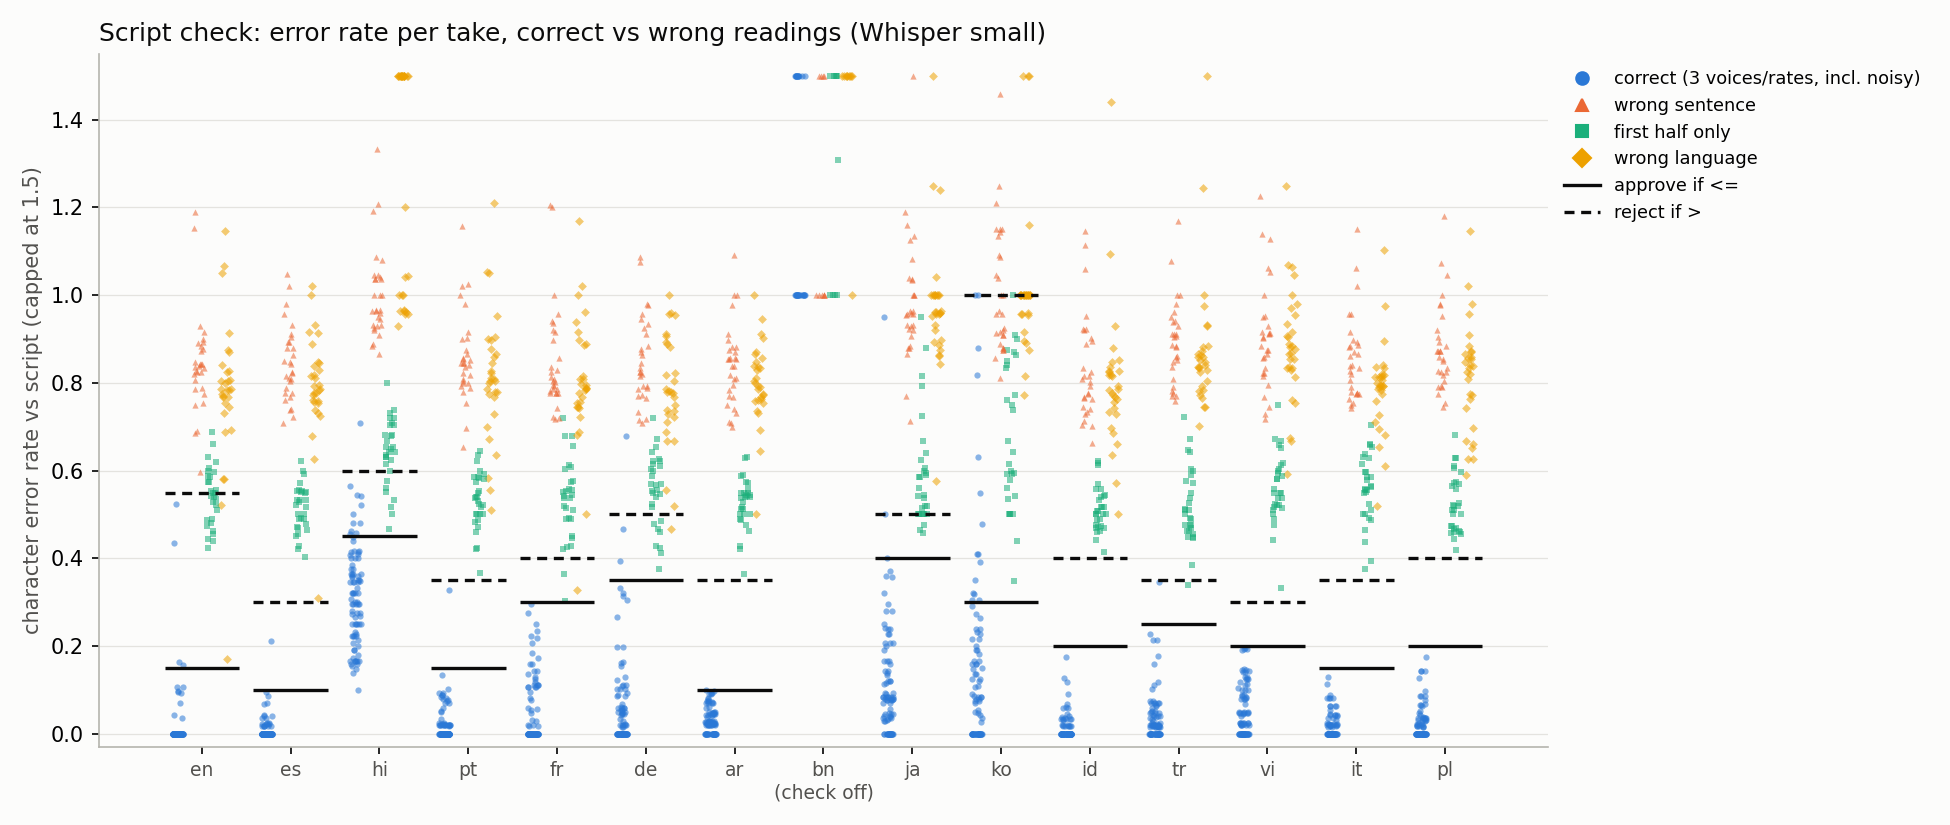

The data file committed next to this chart (first rows):
lang, kind, idx, fold, voice, rate, snr_db, spoken_lang, duration_s, transcribe_ms, wer, cer, metric, error_rate, cv_verdict, shipped_verdict, audio_verdict, expected, spoken, transcript
en, correct, 0, 0, Albert, , , en, 6.96, 748, 0, 0, cer, 0, pass, pass, pass, The weather forecast says it will rain t…, The weather forecast says it will rain t…, The weather forecast says it will rain t…
en, correct_slow, 0, 0, Samantha, 140, , en, 5.756, 771, 0, 0, cer, 0, pass, pass, pass, The weather forecast says it will rain t…, The weather forecast says it will rain t…, The weather forecast says it will rain t…
en, noisy_fast, 0, 0, Daniel, 240, 20, en, 4.462, 288, 0, 0, cer, 0, pass, pass, review, The weather forecast says it will rain t…, The weather forecast says it will rain t…, The weather forecast says it will rain t…
en, wrong_script, 0, 0, Daniel, , , en, 5.913, 213, 1, 0.806, cer, 0.806, fail, fail, pass, The weather forecast says it will rain t…, My grandmother grows tomatoes, beans and…, My grandmother grows tomatoes, beans and…
en, partial, 0, 0, Albert, , , en, 3.626, 279, 0.538, 0.548, cer, 0.548, review, review, review, The weather forecast says it will rain t…, The weather forecast says it will, The weather forecast says it will.
en, wrong_language, 0, 0, Mónica, , , es, 5.291, 310, 0.846, 0.581, cer, 0.581, fail, fail, pass, The weather forecast says it will rain t…, El pronóstico dice que esta tarde va a l…, The pronostic says that it is going to r…
en, correct, 1, 1, Samantha, , , en, 4.176, 392, 0, 0, cer, 0, pass, pass, review, Could you tell me how to get to the near…, Could you tell me how to get to the near…, Could you tell me how to get to the near…
en, correct_slow, 1, 1, Daniel, 140, , en, 4.606, 296, 0, 0, cer, 0, pass, pass, review, Could you tell me how to get to the near…, Could you tell me how to get to the near…, Could you tell me how to get to the near…
en, noisy_fast, 1, 1, Karen, 240, 16, en, 3.557, 338, 0, 0, cer, 0, pass, pass, review, Could you tell me how to get to the near…, Could you tell me how to get to the near…, Could you tell me how to get to the near…
en, wrong_script, 1, 1, Karen, , , en, 4.579, 339, 1, 0.891, cer, 0.891, fail, fail, review, Could you tell me how to get to the near…, Please remember to turn off the lights w…, Please remember to turn off the lights w…
en, partial, 1, 1, Samantha, , , en, 2.981, 369, 0.5, 0.587, cer, 0.587, fail, fail, fail, Could you tell me how to get to the near…, Could you tell me how to, Could you tell me how to?
en, wrong_language, 1, 1, Paulina, , , es, 4.91, 213, 0.583, 0.522, cer, 0.522, fail, review, review, Could you tell me how to get to the near…, ¿Podrías decirme dónde está la parada de…, Could you tell me where is the bus stop …
en, correct, 2, 0, Daniel, , , en, 5.259, 254, 0, 0, cer, 0, pass, pass, pass, I usually make a cup of tea before I sta…, I usually make a cup of tea before I sta…, I usually make a cup of tea before I sta…
en, correct_slow, 2, 0, Karen, 140, , en, 4.741, 298, 0, 0, cer, 0, pass, pass, review, I usually make a cup of tea before I sta…, I usually make a cup of tea before I sta…, I usually make a cup of tea before I sta…
en, noisy_fast, 2, 0, Eddy (English (US)), 240, 17.7, en, 5.143, 267, 0, 0, cer, 0, pass, pass, pass, I usually make a cup of tea before I sta…, I usually make a cup of tea before I sta…, I usually make a cup of tea before I sta…
en, wrong_script, 2, 0, Eddy (English (US)), , , en, 4.896, 291, 0.929, 0.827, cer, 0.827, fail, fail, review, I usually make a cup of tea before I sta…, We are planning a trip to the mountains …, We are planning a trip to the mountains …
en, partial, 2, 0, Daniel, , , en, 3.178, 335, 0.5, 0.596, cer, 0.596, fail, fail, review, I usually make a cup of tea before I sta…, I usually make a cup of tea, I usually make a cup of tea.
en, wrong_language, 2, 0, Eddy (Spanish (Spain)), , , es, 5.265, 230, 0.857, 0.692, cer, 0.692, fail, fail, pass, I usually make a cup of tea before I sta…, Siempre preparo un café con leche antes …, I always prepare coffee with milk before…
en, correct, 3, 1, Karen, , , en, 4.587, 300, 0, 0, cer, 0, pass, pass, review, Our meeting has been moved from Tuesday …, Our meeting has been moved from Tuesday …, Our meeting has been moved from Tuesday …
en, correct_slow, 3, 1, Eddy (English (US)), 140, , en, 6.436, 263, 0, 0, cer, 0, pass, pass, pass, Our meeting has been moved from Tuesday …, Our meeting has been moved from Tuesday …, Our meeting has been moved from Tuesday …
en, noisy_fast, 3, 1, Albert, 240, 17.4, en, 4.479, 411, 0.231, 0.107, cer, 0.107, pass, pass, review, Our meeting has been moved from Tuesday …, Our meeting has been moved from Tuesday …, Our routine has been moved from Tuesday …
en, wrong_script, 3, 1, Albert, , , en, 8.761, 279, 0.923, 0.821, cer, 0.821, fail, fail, pass, Our meeting has been moved from Tuesday …, The total comes to forty-seven dollars a…, The total cost of $47.50 including tax.
en, partial, 3, 1, Karen, , , en, 3.303, 361, 0.538, 0.536, cer, 0.536, fail, review, review, Our meeting has been moved from Tuesday …, Our meeting has been moved from, Our meeting has been moved from
en, wrong_language, 3, 1, Mónica, , , es, 3.857, 337, 1, 0.732, cer, 0.732, fail, fail, review, Our meeting has been moved from Tuesday …, La reunión se ha cambiado del martes al …, La reunión se ha cambiado del martes al …
en, correct, 4, 0, Eddy (English (US)), , , en, 5.695, 312, 0, 0, cer, 0, pass, pass, pass, Add a pinch of salt to the water before …, Add a pinch of salt to the water before …, Add a pinch of salt to the water before …
en, correct_slow, 4, 0, Albert, 140, , en, 6.015, 263, 0.071, 0.043, cer, 0.043, pass, pass, pass, Add a pinch of salt to the water before …, Add a pinch of salt to the water before …, Add a pinch of salt to the wander before…
en, noisy_fast, 4, 0, Samantha, 240, 18.6, en, 3.797, 374, 0, 0, cer, 0, pass, pass, review, Add a pinch of salt to the water before …, Add a pinch of salt to the water before …, Add a pinch of salt to the water before …
en, wrong_script, 4, 0, Samantha, , , en, 4.791, 337, 1, 0.894, cer, 0.894, fail, fail, review, Add a pinch of salt to the water before …, "Are you coming to dinner tonight?" "Yes…, Are you coming to dinner tonight? Yes, b…
en, partial, 4, 0, Eddy (English (US)), , , en, 3.461, 327, 0.5, 0.574, cer, 0.574, fail, fail, review, Add a pinch of salt to the water before …, Add a pinch of salt to the, Add a pinch of salt to the
en, wrong_language, 4, 0, Paulina, , , es, 4.354, 303, 0.214, 0.17, cer, 0.17, pass, review, review, Add a pinch of salt to the water before …, Echa una pizca de sal al agua antes de p…, Add a pinch of salt to the water before …
en, correct, 5, 1, Albert, , , en, 7.386, 255, 0.182, 0.164, cer, 0.164, review, review, pass, The bus was twenty minutes late because …, The bus was twenty minutes late because …, The bus was 20 minutes late because of a…
en, correct_slow, 5, 1, Samantha, 140, , en, 5.113, 281, 0, 0, cer, 0, pass, pass, pass, The bus was twenty minutes late because …, The bus was twenty minutes late because …, The bus was 20 minutes late because of h…
en, noisy_fast, 5, 1, Daniel, 240, 16.3, en, 3.864, 280, 0, 0, cer, 0, pass, pass, review, The bus was twenty minutes late because …, The bus was twenty minutes late because …, The bus was 20 minutes late because of h…
en, wrong_script, 5, 1, Daniel, , , en, 4.841, 282, 1, 0.836, cer, 0.836, fail, fail, review, The bus was twenty minutes late because …, It gets dark much earlier now that winte…, It gets dark much earlier now that winte…
en, partial, 5, 1, Albert, , , en, 3.409, 305, 0.545, 0.6, cer, 0.6, fail, fail, review, The bus was twenty minutes late because …, The bus was twenty minutes, The bus was 20 minutes.
en, wrong_language, 5, 1, Eddy (Spanish (Spain)), , , es, 5.194, 241, 0.818, 0.582, cer, 0.582, fail, fail, pass, The bus was twenty minutes late because …, El tren llegó con veinte minutos de retr…, The train got off at 20 minutes of delay…
en, correct, 6, 0, Samantha, , , en, 4.82, 292, 0, 0, cer, 0, pass, pass, review, Do you know if the library is open on Su…, Do you know if the library is open on Su…, Do you know if the library is open on Su…
en, correct_slow, 6, 0, Daniel, 140, , en, 5.497, 251, 0, 0, cer, 0, pass, pass, pass, Do you know if the library is open on Su…, Do you know if the library is open on Su…, Do you know if the library is open on Su…
en, noisy_fast, 6, 0, Karen, 240, 19.8, en, 3.286, 343, 0, 0, cer, 0, pass, pass, review, Do you know if the library is open on Su…, Do you know if the library is open on Su…, Do you know if the library is open on Su…
en, wrong_script, 6, 0, Karen, , , en, 4.869, 291, 1.091, 0.844, cer, 0.844, fail, fail, review, Do you know if the library is open on Su…, I left my keys on the kitchen table next…, I left my keys on the kitchen table next…
en, partial, 6, 0, Samantha, , , en, 2.392, 352, 0.545, 0.689, cer, 0.689, fail, fail, fail, Do you know if the library is open on Su…, Do you know if the, Do you know if the...
en, wrong_language, 6, 0, Mónica, , , es, 5.297, 263, 1, 1.067, cer, 1.067, fail, fail, pass, Do you know if the library is open on Su…, Mi abuela cultiva tomates, pimientos y l…, My grandmother grows tomatoes, peppers a…
en, correct, 7, 1, Daniel, , , en, 5.229, 308, 0, 0, cer, 0, pass, pass, pass, My grandmother grows tomatoes, beans and…, My grandmother grows tomatoes, beans and…, My grandmother grows tomatoes, beans and…
en, correct_slow, 7, 1, Karen, 140, , en, 5.846, 306, 0, 0, cer, 0, pass, pass, pass, My grandmother grows tomatoes, beans and…, My grandmother grows tomatoes, beans and…, My grandmother grows tomatoes, beans and…
en, noisy_fast, 7, 1, Eddy (English (US)), 240, 18.7, en, 5.373, 263, 0, 0, cer, 0, pass, pass, pass, My grandmother grows tomatoes, beans and…, My grandmother grows tomatoes, beans and…, My grandmother grows tomatoes, beans and…
en, wrong_script, 7, 1, Eddy (English (US)), , , en, 5.976, 268, 1.091, 0.93, cer, 0.93, fail, fail, pass, My grandmother grows tomatoes, beans and…, The children played outside until their …, The children played outside until their …
en, partial, 7, 1, Daniel, , , en, 4.33, 313, 0.545, 0.456, cer, 0.456, fail, review, review, My grandmother grows tomatoes, beans and…, My grandmother grows tomatoes, beans, My grandmother grows tomatoes, beans.
en, wrong_language, 7, 1, Paulina, , , es, 5.539, 229, 1, 0.807, cer, 0.807, fail, fail, pass, My grandmother grows tomatoes, beans and…, Por favor, apaga las luces cuando salgas…, Please turn off the lights when you leav…
en, correct, 8, 0, Karen, , , en, 4.423, 332, 0, 0, cer, 0, pass, pass, review, Please remember to turn off the lights w…, Please remember to turn off the lights w…, Please remember to turn off the lights w…
en, correct_slow, 8, 0, Eddy (English (US)), 140, , en, 5.873, 307, 0, 0, cer, 0, pass, pass, pass, Please remember to turn off the lights w…, Please remember to turn off the lights w…, Please remember to turn off the lights w…
en, noisy_fast, 8, 0, Albert, 240, 19.5, en, 3.896, 390, 0, 0, cer, 0, pass, pass, review, Please remember to turn off the lights w…, Please remember to turn off the lights w…, Please remember to turn off the lights w…
en, wrong_script, 8, 0, Albert, , , en, 5.373, 232, 0.917, 0.686, cer, 0.686, fail, fail, pass, Please remember to turn off the lights w…, Can you send me the report before the en…, You sent me the report before the end of…
en, partial, 8, 0, Karen, , , en, 3.5, 305, 0.5, 0.49, cer, 0.49, review, review, review, Please remember to turn off the lights w…, Please remember to turn off the, Please remember to turn off the
en, wrong_language, 8, 0, Eddy (Spanish (Spain)), , , es, 5.044, 258, 1.083, 0.784, cer, 0.784, fail, fail, pass, Please remember to turn off the lights w…, Estamos planeando un viaje a la montaña …, We are planning a trip to the mountain t…
en, correct, 9, 1, Eddy (English (US)), , , en, 5.045, 326, 0, 0, cer, 0, pass, pass, pass, We are planning a trip to the mountains …, We are planning a trip to the mountains …, We are planning a trip to the mountains …
en, correct_slow, 9, 1, Albert, 140, , en, 5.602, 298, 0, 0, cer, 0, pass, pass, pass, We are planning a trip to the mountains …, We are planning a trip to the mountains …, We are planning a trip to the mountains …
en, noisy_fast, 9, 1, Samantha, 240, 17, en, 3.946, 387, 0, 0, cer, 0, pass, pass, review, We are planning a trip to the mountains …, We are planning a trip to the mountains …, We are planning a trip to the mountains …
en, wrong_script, 9, 1, Samantha, , , en, 4.689, 282, 0.929, 0.843, cer, 0.843, fail, fail, review, We are planning a trip to the mountains …, There is a small bakery on the corner th…, There is a small bakery on the corner th…
en, partial, 9, 1, Eddy (English (US)), , , en, 3.524, 333, 0.5, 0.549, cer, 0.549, fail, review, review, We are planning a trip to the mountains …, We are planning a trip to the, We are planning a trip to the...
en, wrong_language, 9, 1, Mónica, , , es, 4.103, 383, 1, 0.784, cer, 0.784, fail, fail, review, We are planning a trip to the mountains …, En total son cuarenta y siete euros con …, In total they are 47 euros with 50 cents…
... 2,520 more rows
